Dataset: dataset_orignal (GitHub, ramyapriya/Ikea-WebScraping-Classification). Classes: beds, chairs, tables, tableware.

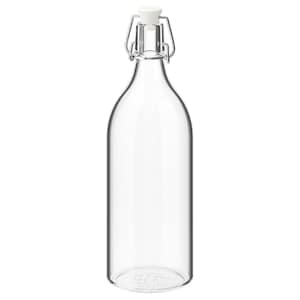
Label: tableware

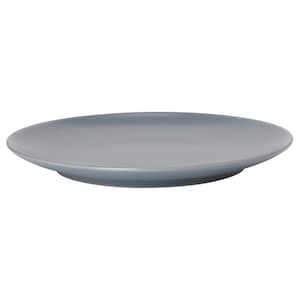
Label: tableware

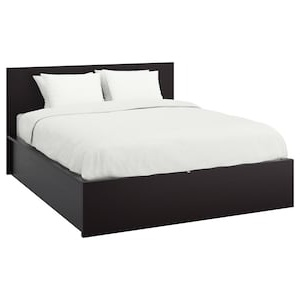
Label: beds

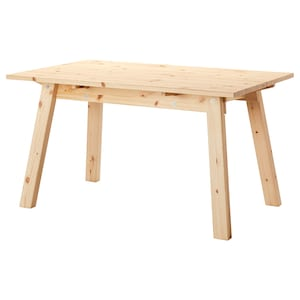
Label: tables

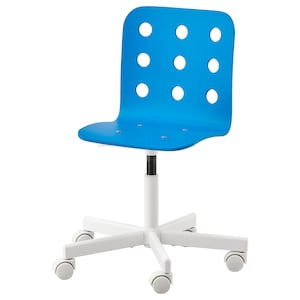
Label: chairs

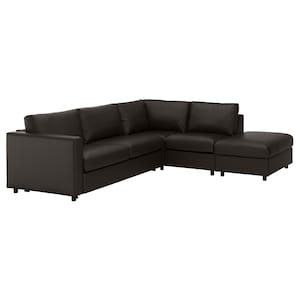
Label: beds
